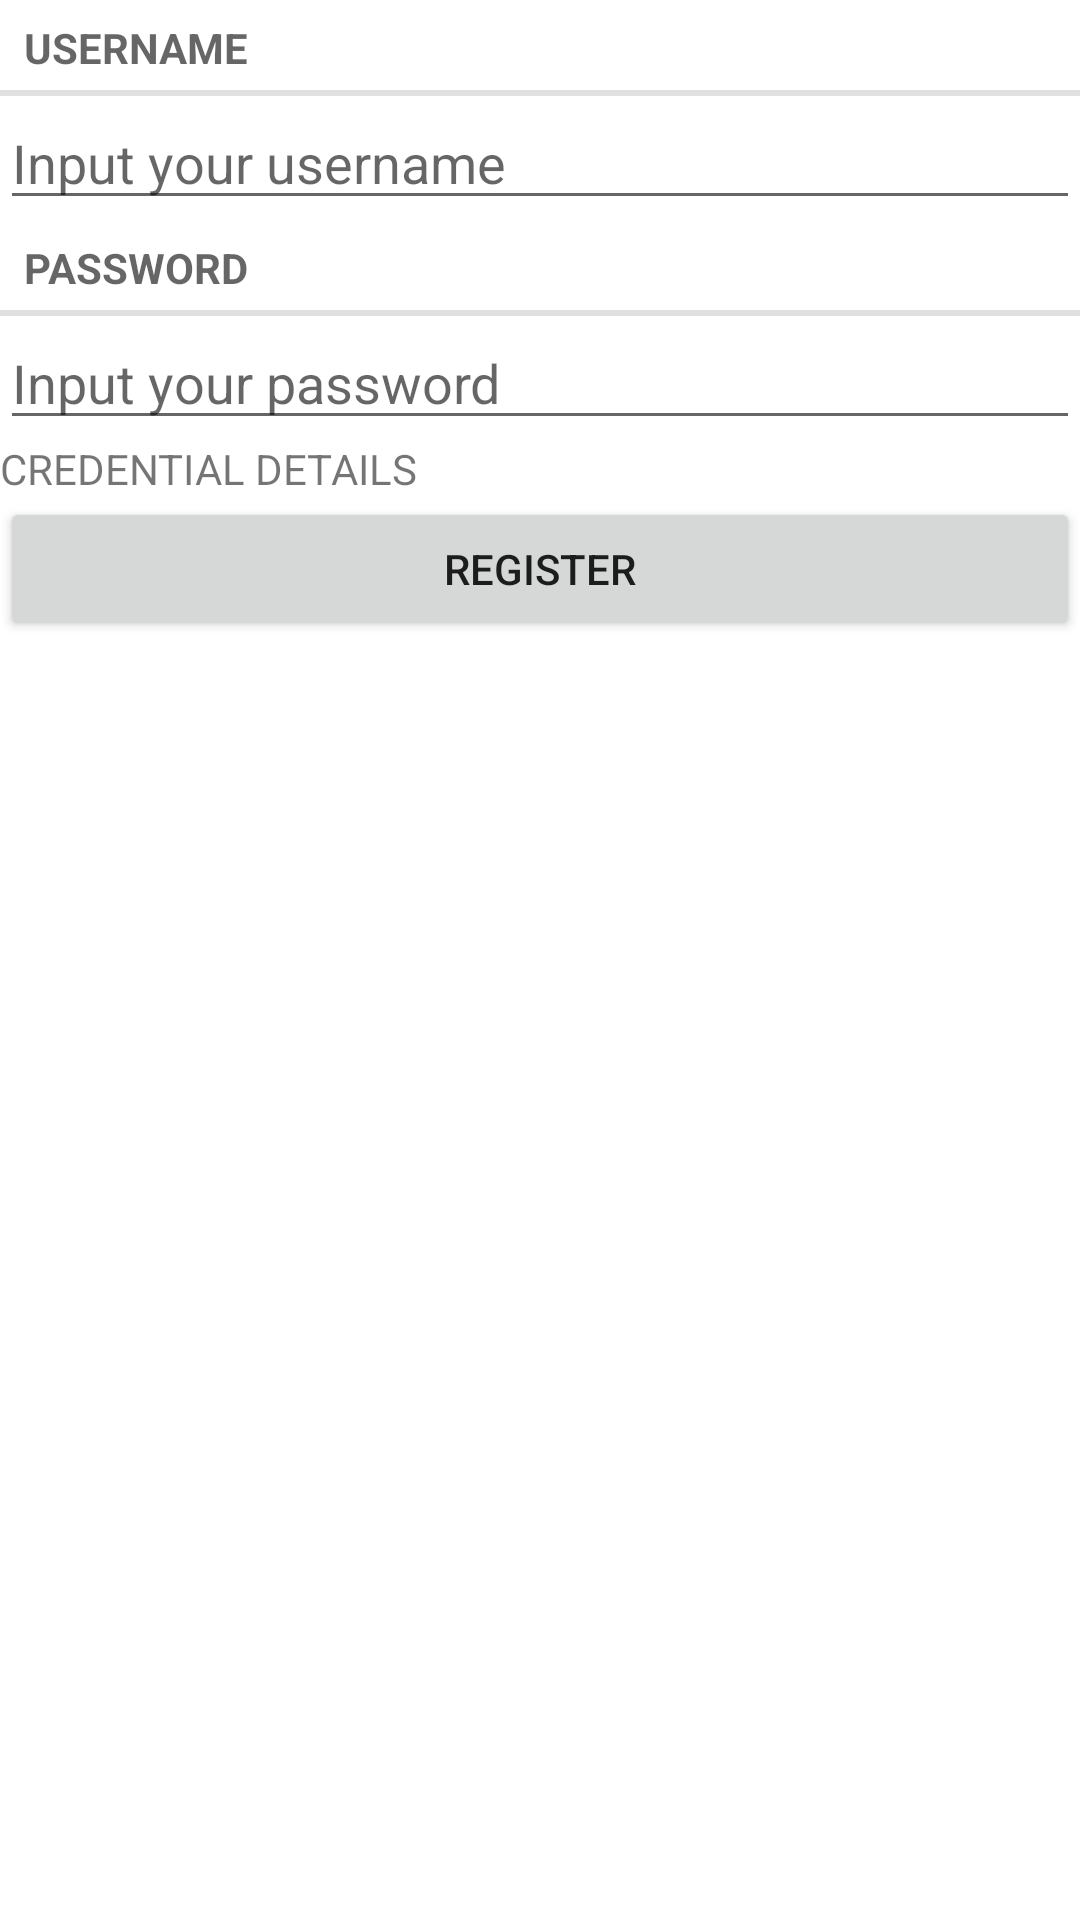

This screen was rendered from an Android layout file. Write that file and the resources it references.
<!-- AndroidManifest.xml: application theme Theme.MeineFireBaseSQLLite -->
<!-- res/layout/activity_main.xml -->
<?xml version="1.0" encoding="utf-8"?>
<androidx.appcompat.widget.LinearLayoutCompat xmlns:android="http://schemas.android.com/apk/res/android"
    xmlns:app="http://schemas.android.com/apk/res-auto"
    xmlns:tools="http://schemas.android.com/tools"
    android:layout_width="match_parent"
    android:layout_height="match_parent"
    android:orientation="vertical"
    android:layout_margin="20dp"
    android:id="@+id/main_container"
    tools:context=".MainActivity">
    <TextView
        android:id="@+id/text_username"
        style="?android:listSeparatorTextViewStyle"
        android:layout_width="match_parent"
        android:layout_height="wrap_content"
        android:text="@string/username" />
    <androidx.appcompat.widget.AppCompatEditText
        android:id="@+id/edit_username"
        android:layout_width="match_parent"
        android:layout_height="wrap_content"
        android:hint="@string/edit_username_hint"
        android:inputType="textEmailAddress"/>

    <TextView
        android:id="@+id/text_password"
        style="?android:listSeparatorTextViewStyle"
        android:layout_width="match_parent"
        android:layout_height="wrap_content"
        android:text="@string/password" />
    <androidx.appcompat.widget.AppCompatEditText
        android:id="@+id/edit_pass"
        android:layout_width="match_parent"
        android:layout_height="wrap_content"
        android:inputType="textPassword"
        android:hint="@string/edit_password_hint" />

    <androidx.appcompat.widget.AppCompatTextView
        android:id="@+id/text_details"
        android:text="@string/dash_details"
        android:layout_width="match_parent"
        android:layout_height="wrap_content"/>
    <androidx.appcompat.widget.AppCompatButton
        android:id="@+id/button_add"
        android:text="@string/button_registration"
        android:layout_width="match_parent"
        android:layout_height="wrap_content"
        />

</androidx.appcompat.widget.LinearLayoutCompat>
<!-- resources referenced by this layout -->
<resources>
  <string name="button_registration">REGISTER</string>
  <string name="dash_details">CREDENTIAL DETAILS</string>
  <string name="edit_password_hint">Input your password</string>
  <string name="edit_username_hint">Input your username</string>
  <string name="password">PASSWORD</string>
  <string name="username">USERNAME</string>
  <style name="Theme.MeineFireBaseSQLLite" parent="Theme.MaterialComponents.DayNight.DarkActionBar">
          
          <item name="colorPrimary">@color/purple_500</item>
          <item name="colorPrimaryVariant">@color/purple_700</item>
          <item name="colorOnPrimary">@color/white</item>
          
          <item name="colorSecondary">@color/teal_200</item>
          <item name="colorSecondaryVariant">@color/teal_700</item>
          <item name="colorOnSecondary">@color/black</item>
          
          <item name="android:statusBarColor" tools:targetApi="l">?attr/colorPrimaryVariant</item>
          
      </style>
  <!-- not gathered from this repository: default colours our renderer supplied (Android Studio template values) -->
  <color name="purple_500">#FF6200EE</color>
  <color name="purple_700">#FF3700B3</color>
  <color name="teal_200">#FF03DAC5</color>
  <color name="teal_700">#FF018786</color>
  <color name="black">#FF000000</color>
  <color name="white">#FFFFFFFF</color>
</resources>
